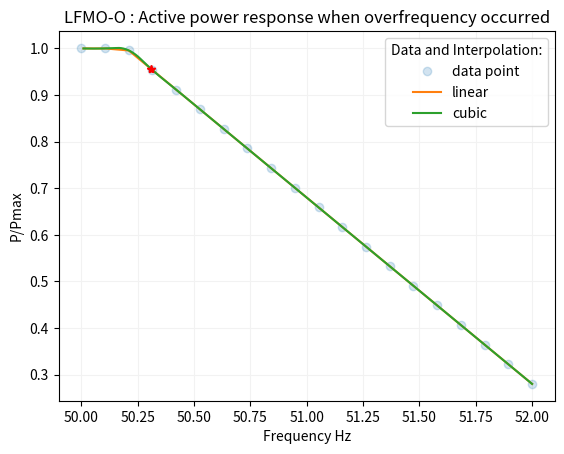

Write the Python code that produced this figure.
# -*- coding: utf-8 -*-

import numpy as np
import scipy.interpolate
import matplotlib.pyplot as plt
import warnings

def create_data(n):
    """Given an integer n, returns n data points
    x and values y as a numpy.array."""
    xmax = 52.
    s = 0.05 #Statisme, cf Enedis values
    fn = 50.
    g = 1./(s * fn) # linear slope handles decreased active power 
    f1 = 50.2 # overfrequency threshold
    Pmin = 0.6 #P/Pmax = 60%, Pmin

    x = np.linspace(50, xmax, n) # frequency range

    # Adding the condition for power (y) values
    y = np.ones_like(x)  # Initialize power with Pmax normalized value 

    try :
      # Update y values only for elements where x is greater than or equal to f1
      mask = x >= f1
      y[mask] = 1 + g * (f1 - x[mask])

      #Uncomment the line below if we want to add some noise to y
      # y += 1. * np.random.normal(size=len(x))

      # Check if any y value is less than Pmin threshold
      if np.any(y < Pmin):
        raise ValueError("Linear variation cannot be confirmed for y < Pmin.\
        Set y to a default value if no instruction")

    except ValueError as e:
        #print(f"Error: {e}")
        warnings.warn(str(e), UserWarning)
        # Handle the error. for ex. : set y values to a default value
        #y = np.ones_like(x)

    return x, y

#main program
n = 20
x = []
y = []
x, y = create_data(n)

# refine the mesh for interpolated plot
xfine = np.linspace(50.01, 52.0, n * 100)

#interpolate with piecewise constant function (p=0)
#y0 = scipy.interpolate.interp1d(x, y, kind='nearest')

#interpolate with piecewise linear func (p=1)
y1 = scipy.interpolate.interp1d(x, y, kind='linear')

#interpolate with piecewise constant func (p=2)
y2 = scipy.interpolate.interp1d(x, y, kind='quadratic')

plt.plot(x, y, 'o', label='data point', alpha=0.2)
#pylab.plot(xfine, y0(xfine), label='nearest')

plt.plot(xfine, y1(xfine), label='linear')
plt.plot(xfine, y2(xfine), label='cubic')

fmeasure = 50.3105217 # simulate mHz accuracy Siemens Q200 Power Analyzer measure
plt.plot(fmeasure, y2(fmeasure), '*')
plt.plot(fmeasure, y1(fmeasure), '*', color='red')

plt.grid(axis='x', color='0.95')
plt.grid(axis='y', color='0.95')

plt.legend(title='Data and Interpolation:')
plt.title('LFMO-O : Active power response when overfrequency occurred')

plt.xlabel('Frequency Hz')
plt.ylabel('P/Pmax')

plt.show()

# Print the P/Pmax = func(freq) gauge data in a zip format
for x_val, y_val in zip(x, y):
    print(f"x: {x_val:.3f}, y: {y_val:.3f}")
